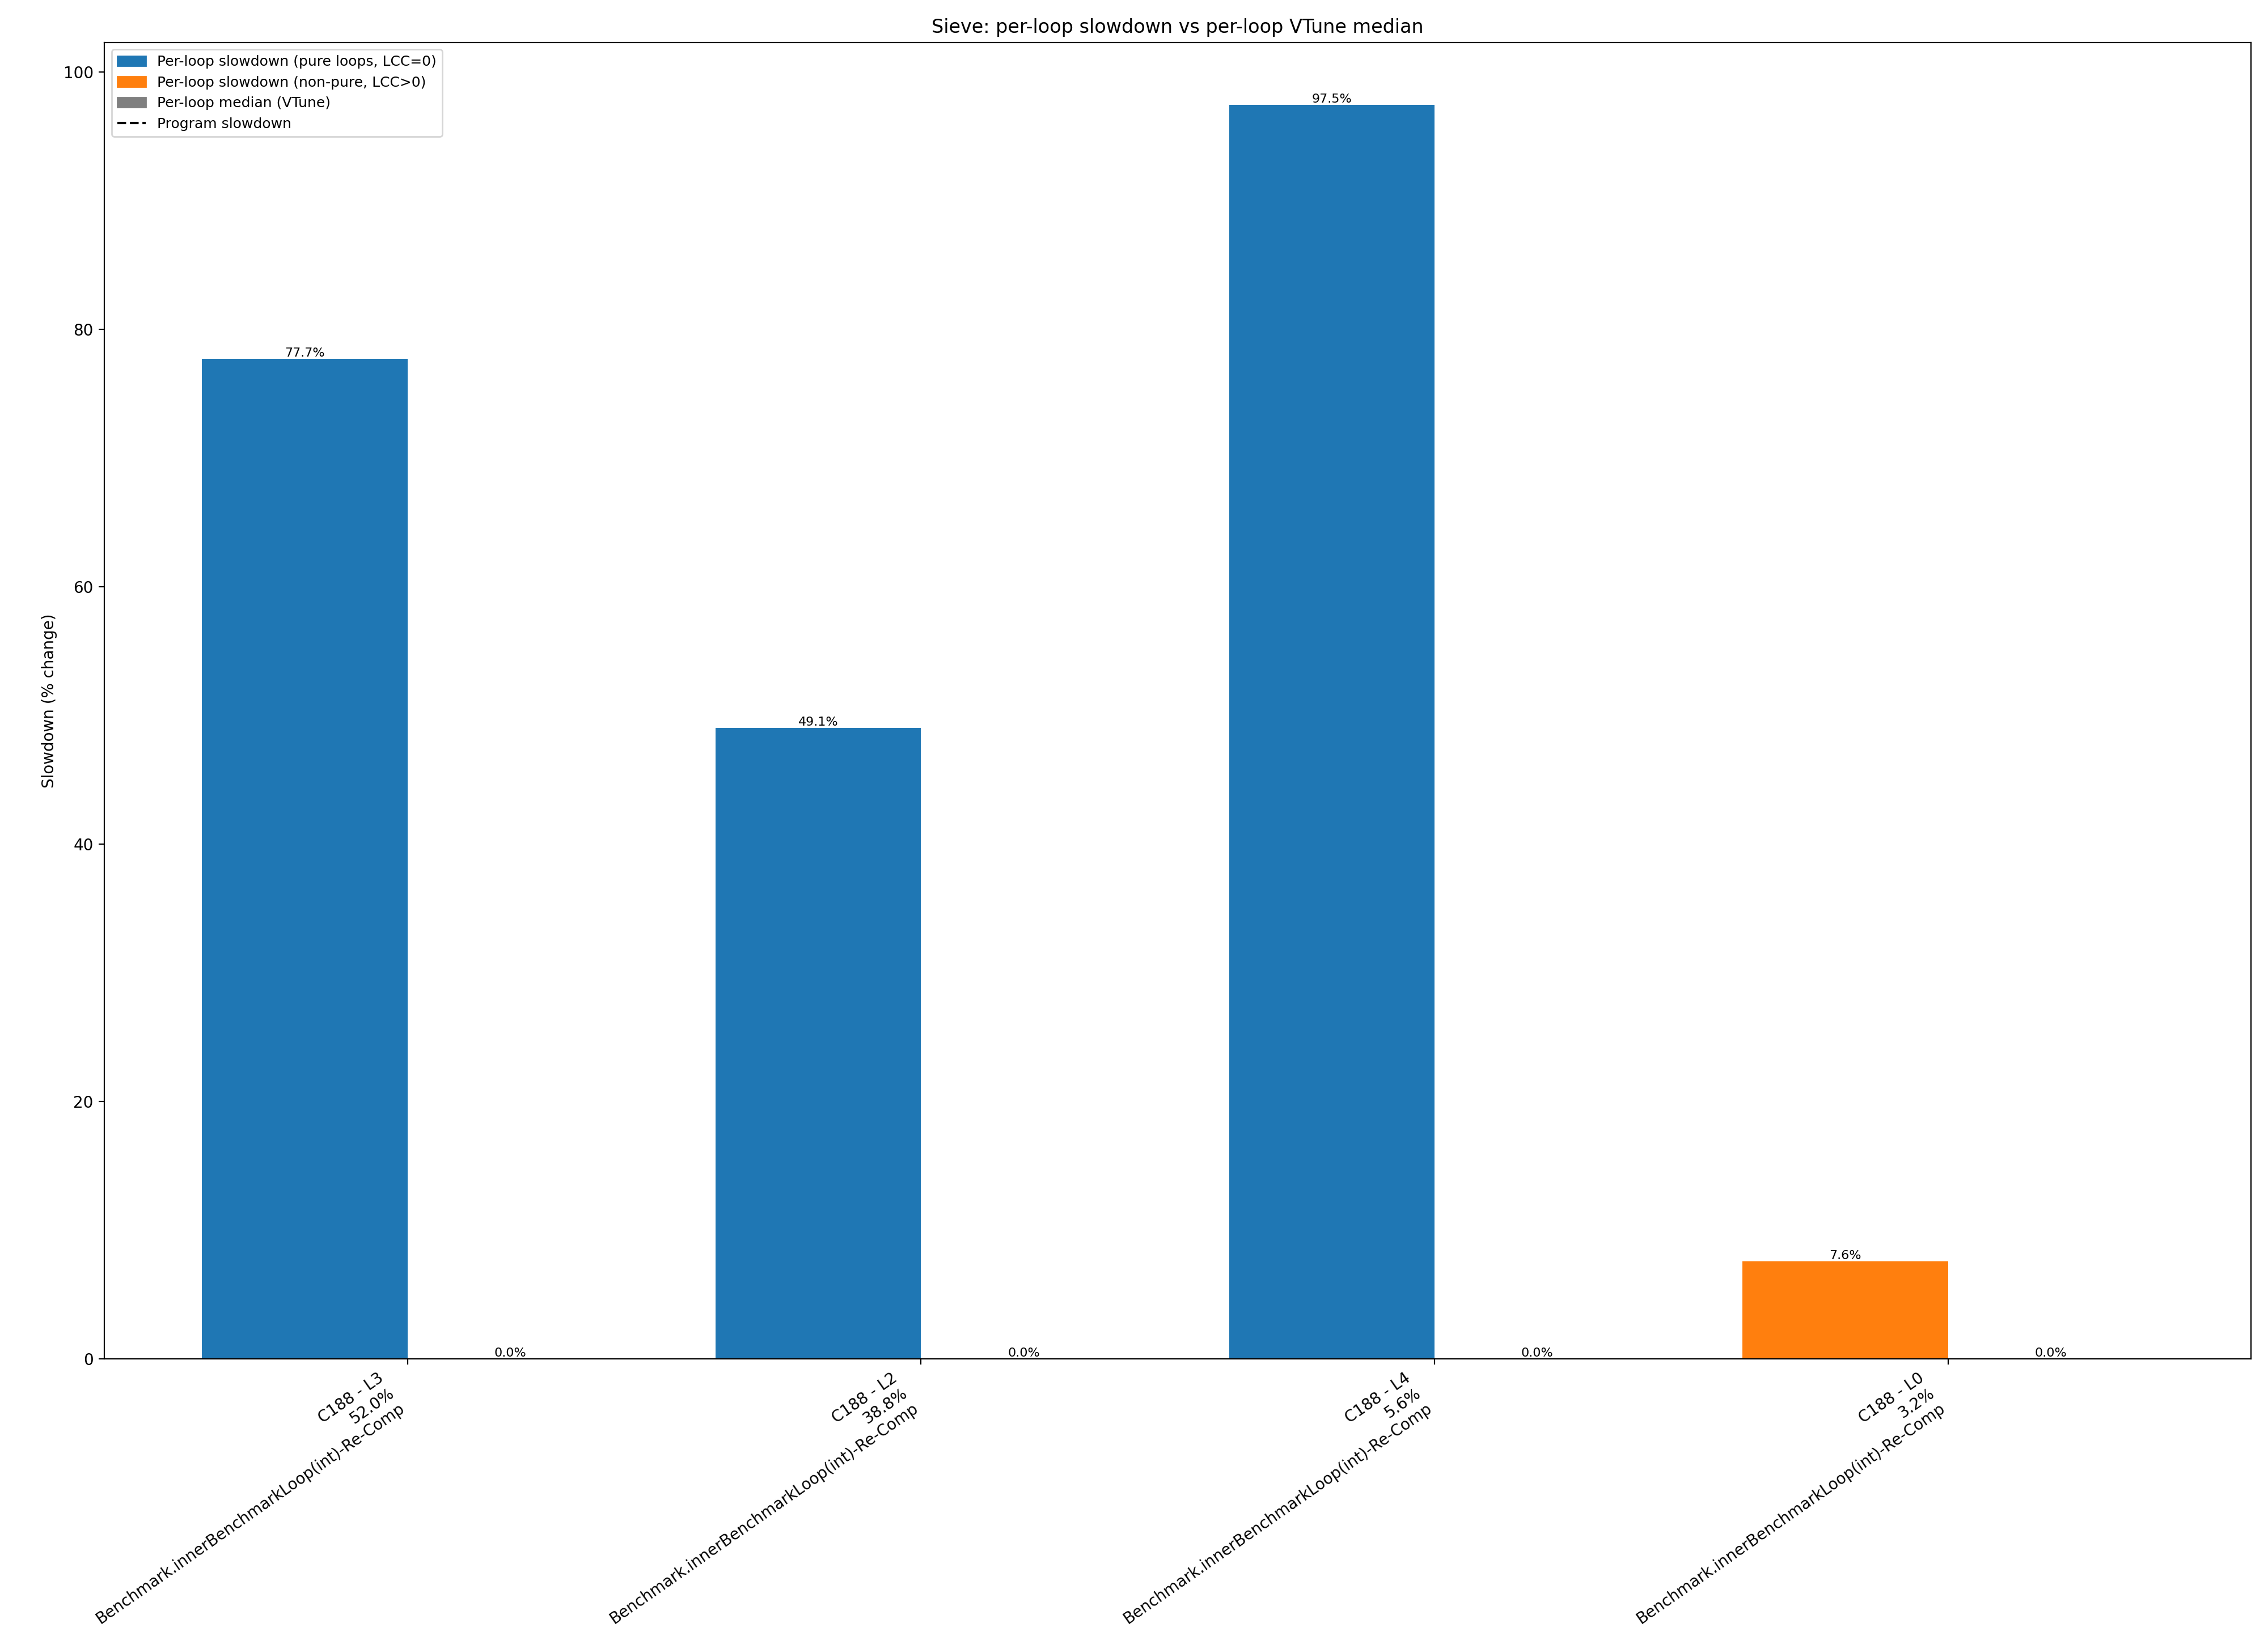

Data behind this chart, as committed beside it:
benchmark, comp_id, comp_name, method_dot, loop_id, loop_call_count, baseline_exclusive_cycles, slowdown_exclusive_cycles, slowdown_pct, loop_median_pct, runtime_share_pct, total_cycles_slowdown, prog_slowdown_pct
Sieve, 52, java.util.ImmutableCollections$SetN$SetN…, , 0, 0, 380878, 373784, -1.863, , 4.157483926299059e-05, 899063006920, -1.0
Sieve, 57, java.util.HashMap.putVal(int,, , 0, 0, 11852, 10324, -12.89, , 1.1483066170598927e-06, 899063006920, -1.0
Sieve, 58, java.lang.String.equals(Object), , 0, 0, 5158, 5882, 14.04, , 6.542366836058008e-07, 899063006920, -1.0
Sieve, 69, java.util.HashMap.resize(), , 0, 0, 17290, 27608, 59.68, , 3.0707525265197126e-06, 899063006920, -1.0
Sieve, 69, java.util.HashMap.resize(), , 1, 0, 6708, 12162, 81.31, , 1.352741677322977e-06, 899063006920, -1.0
Sieve, 69, java.util.HashMap.resize(), , 2, 0, 16938, 16926, -0.07085, , 1.882626675741548e-06, 899063006920, -1.0
Sieve, 84, jdk.internal.util.ArraysSupport.unsigned…, , 0, 0, 54, 86, 59.26, , 9.56551424517152e-09, 899063006920, -1.0
Sieve, 84, jdk.internal.util.ArraysSupport.unsigned…, , 1, 0, 52, 490, 842.3, , 5.450118581551215e-08, 899063006920, -1.0
Sieve, 84, jdk.internal.util.ArraysSupport.unsigned…, , 2, 0, 50, 76, 52.0, , 8.45324514689576e-09, 899063006920, -1.0
Sieve, 85, jdk.internal.util.ArraysSupport.unsigned…, , 0, 0, 95610, 95502, -0.113, , 1.0622392342353145e-05, 899063006920, -1.0
Sieve, 85, jdk.internal.util.ArraysSupport.unsigned…, , 1, 0, 194780, 196200, 0.729, , 2.182271970817037e-05, 899063006920, -1.0
Sieve, 85, jdk.internal.util.ArraysSupport.unsigned…, , 2, 0, 152692, 152324, -0.241, , 1.6942527812575657e-05, 899063006920, -1.0
Sieve, 87, java.lang.StringCoding.countPositives(by…, , 0, 0, 344, 160, -53.49, , 1.7796305572412128e-08, 899063006920, -1.0
Sieve, 88, java.lang.StringCoding.countPositives(by…, , 0, 0, 11190, 11078, -1.001, , 1.2321717070698847e-06, 899063006920, -1.0
Sieve, 138, java.lang.StringLatin1.equals(byte[],, , 0, 0, 21100, 20776, -1.536, , 2.3108502785777146e-06, 899063006920, -1.0
Sieve, 142, java.util.Properties$LineReader.readLine…, , 1, 1, 416668, 397892, -4.506, , 4.4256297605113795e-05, 899063006920, -1.0
Sieve, 142, java.util.Properties$LineReader.readLine…, , 2, 0, 16856, 18748, 11.22, , 2.085282105447391e-06, 899063006920, -1.0
Sieve, 142, java.util.Properties$LineReader.readLine…, , 5, 0, 470, 236, -49.79, , 2.624955071930789e-08, 899063006920, -1.0
Sieve, 143, java.util.Properties$LineReader.readLine…, , 0, 2, 81298, 87726, 7.907, , 9.757491891533915e-06, 899063006920, -1.0
Sieve, 143, java.util.Properties$LineReader.readLine…, , 1, 1, 449384, 438900, -2.333, , 4.881749072332302e-05, 899063006920, -1.0
Sieve, 143, java.util.Properties$LineReader.readLine…, , 2, 0, 143128, 143330, 0.1411, , 1.594215298558644e-05, 899063006920, -1.0
Sieve, 169, Sieve.sieve(boolean[],, Sieve.sieve, 0, 0, 57156, 56594, -0.9833, , 6.294775734781825e-06, 899063006920, -1.0
Sieve, 169, Sieve.sieve(boolean[],, Sieve.sieve, 1, 0, 1858, 1862, 0.2153, , 2.0710450609894616e-07, 899063006920, -1.0
Sieve, 169, Sieve.sieve(boolean[],, Sieve.sieve, 2, 0, 32694, 32726, 0.09788, , 3.640011851017246e-06, 899063006920, -1.0
Sieve, 170, Sieve.sieve(boolean[],-Re-Comp, Sieve.sieve, 0, 0, 314334820, 315104574, 0.2449, , 0.03505, 899063006920, -1.0
Sieve, 170, Sieve.sieve(boolean[],-Re-Comp, Sieve.sieve, 1, 0, 284855330, 284977680, 0.04295, , 0.0317, 899063006920, -1.0
Sieve, 171, java.util.Arrays.fill(boolean[],, , 0, 0, 74, 72, -2.703, , 8.008337507585458e-09, 899063006920, -1.0
Sieve, 171, java.util.Arrays.fill(boolean[],, , 1, 0, 5078, 5008, -1.378, , 5.570243644164996e-07, 899063006920, -1.0
Sieve, 171, java.util.Arrays.fill(boolean[],, , 2, 0, 112, 112, 0.0, , 1.2457413900688489e-08, 899063006920, -1.0
Sieve, 172, java.util.Arrays.fill(boolean[],-Re-Comp, , 0, 0, 343200, 343230, 0.008741, , 3.8176412260118846e-05, 899063006920, -1.0
Sieve, 172, java.util.Arrays.fill(boolean[],-Re-Comp, , 1, 0, 34796258, 34921584, 0.3602, , 0.003884, 899063006920, -1.0
Sieve, 172, java.util.Arrays.fill(boolean[],-Re-Comp, , 2, 0, 395906, 396210, 0.07679, , 4.4069213942783805e-05, 899063006920, -1.0
Sieve, 175, Sieve.benchmark(), Sieve.benchmark, 0, 0, 708704, 708664, -0.005644, , 7.882250682604917e-05, 899063006920, -1.0
Sieve, 175, Sieve.benchmark(), Sieve.benchmark, 1, 0, 646634492, 649609330, 0.46, , 0.07225, 899063006920, -1.0
Sieve, 175, Sieve.benchmark(), Sieve.benchmark, 2, 0, 720714754, 720980714, 0.0369, , 0.08019, 899063006920, -1.0
Sieve, 175, Sieve.benchmark(), Sieve.benchmark, 3, 0, 69789192, 69775144, -0.02013, , 0.007761, 899063006920, -1.0
Sieve, 175, Sieve.benchmark(), Sieve.benchmark, 4, 0, 833162, 847998, 1.781, , 9.432019707996463e-05, 899063006920, -1.0
Sieve, 187, Benchmark.innerBenchmarkLoop(int), , 0, 1, 27397044, 69953834, 155.3, , 0.007781, 899063006920, -1.0
Sieve, 187, Benchmark.innerBenchmarkLoop(int), , 1, 0, 72, 72, 0.0, , 8.008337507585458e-09, 899063006920, -1.0
Sieve, 187, Benchmark.innerBenchmarkLoop(int), , 2, 0, 55080, 55152, 0.1307, , 6.134386530810461e-06, 899063006920, -1.0
Sieve, 187, Benchmark.innerBenchmarkLoop(int), , 3, 0, 53766, 53408, -0.6658, , 5.9404068000711686e-06, 899063006920, -1.0
Sieve, 187, Benchmark.innerBenchmarkLoop(int), , 4, 0, 490236, 485740, -0.9171, , 5.4027359179646674e-05, 899063006920, -1.0
Sieve, 187, Benchmark.innerBenchmarkLoop(int), , 5, 0, 446901882, 446240966, -0.1479, , 0.04963, 899063006920, -1.0
Sieve, 187, Benchmark.innerBenchmarkLoop(int), , 6, 0, 504668722, 503590614, -0.2136, , 0.05601, 899063006920, -1.0
Sieve, 187, Benchmark.innerBenchmarkLoop(int), , 7, 0, 5096, 5120, 0.471, , 5.694817783171881e-07, 899063006920, -1.0
Sieve, 187, Benchmark.innerBenchmarkLoop(int), , 8, 0, 122, 118, -3.279, , 1.3124775359653944e-08, 899063006920, -1.0
Sieve, 187, Benchmark.innerBenchmarkLoop(int), , 9, 0, 48594598, 48567736, -0.05528, , 0.005402, 899063006920, -1.0
Sieve, 187, Benchmark.innerBenchmarkLoop(int), , 10, 0, 537780, 537834, 0.01004, , 5.982161382020441e-05, 899063006920, -1.0
Sieve, 188, Benchmark.innerBenchmarkLoop(int)-Re-Com…, , 0, 1, 26653389864, 28681409926, 7.609, , 3.19, 899063006920, -1.0
Sieve, 188, Benchmark.innerBenchmarkLoop(int)-Re-Com…, , 1, 0, 252510568, 261187458, 3.436, , 0.02905, 899063006920, -1.0
Sieve, 188, Benchmark.innerBenchmarkLoop(int)-Re-Com…, , 2, 0, 233703315650, 348387138304, 49.07, , 38.75, 899063006920, -1.0
Sieve, 188, Benchmark.innerBenchmarkLoop(int)-Re-Com…, , 3, 0, 262964012608, 467335736118, 77.72, , 51.98, 899063006920, -1.0
Sieve, 188, Benchmark.innerBenchmarkLoop(int)-Re-Com…, , 4, 0, 25365311954, 50084945904, 97.45, , 5.571, 899063006920, -1.0
Sieve, 188, Benchmark.innerBenchmarkLoop(int)-Re-Com…, , 5, 0, 292105522, 349395150, 19.61, , 0.03886, 899063006920, -1.0
Sieve, 196, java.lang.StringLatin1.inflate(byte[],, , 0, 0, 11248, 11696, 3.983, , 1.3009099373433267e-06, 899063006920, -1.0
Sieve, 196, java.lang.StringLatin1.inflate(byte[],, , 1, 0, 18026, 16774, -6.946, , 1.8657201854477563e-06, 899063006920, -1.0
Sieve, 196, java.lang.StringLatin1.inflate(byte[],, , 2, 0, 12968, 15446, 19.11, , 1.7180108491967357e-06, 899063006920, -1.0
